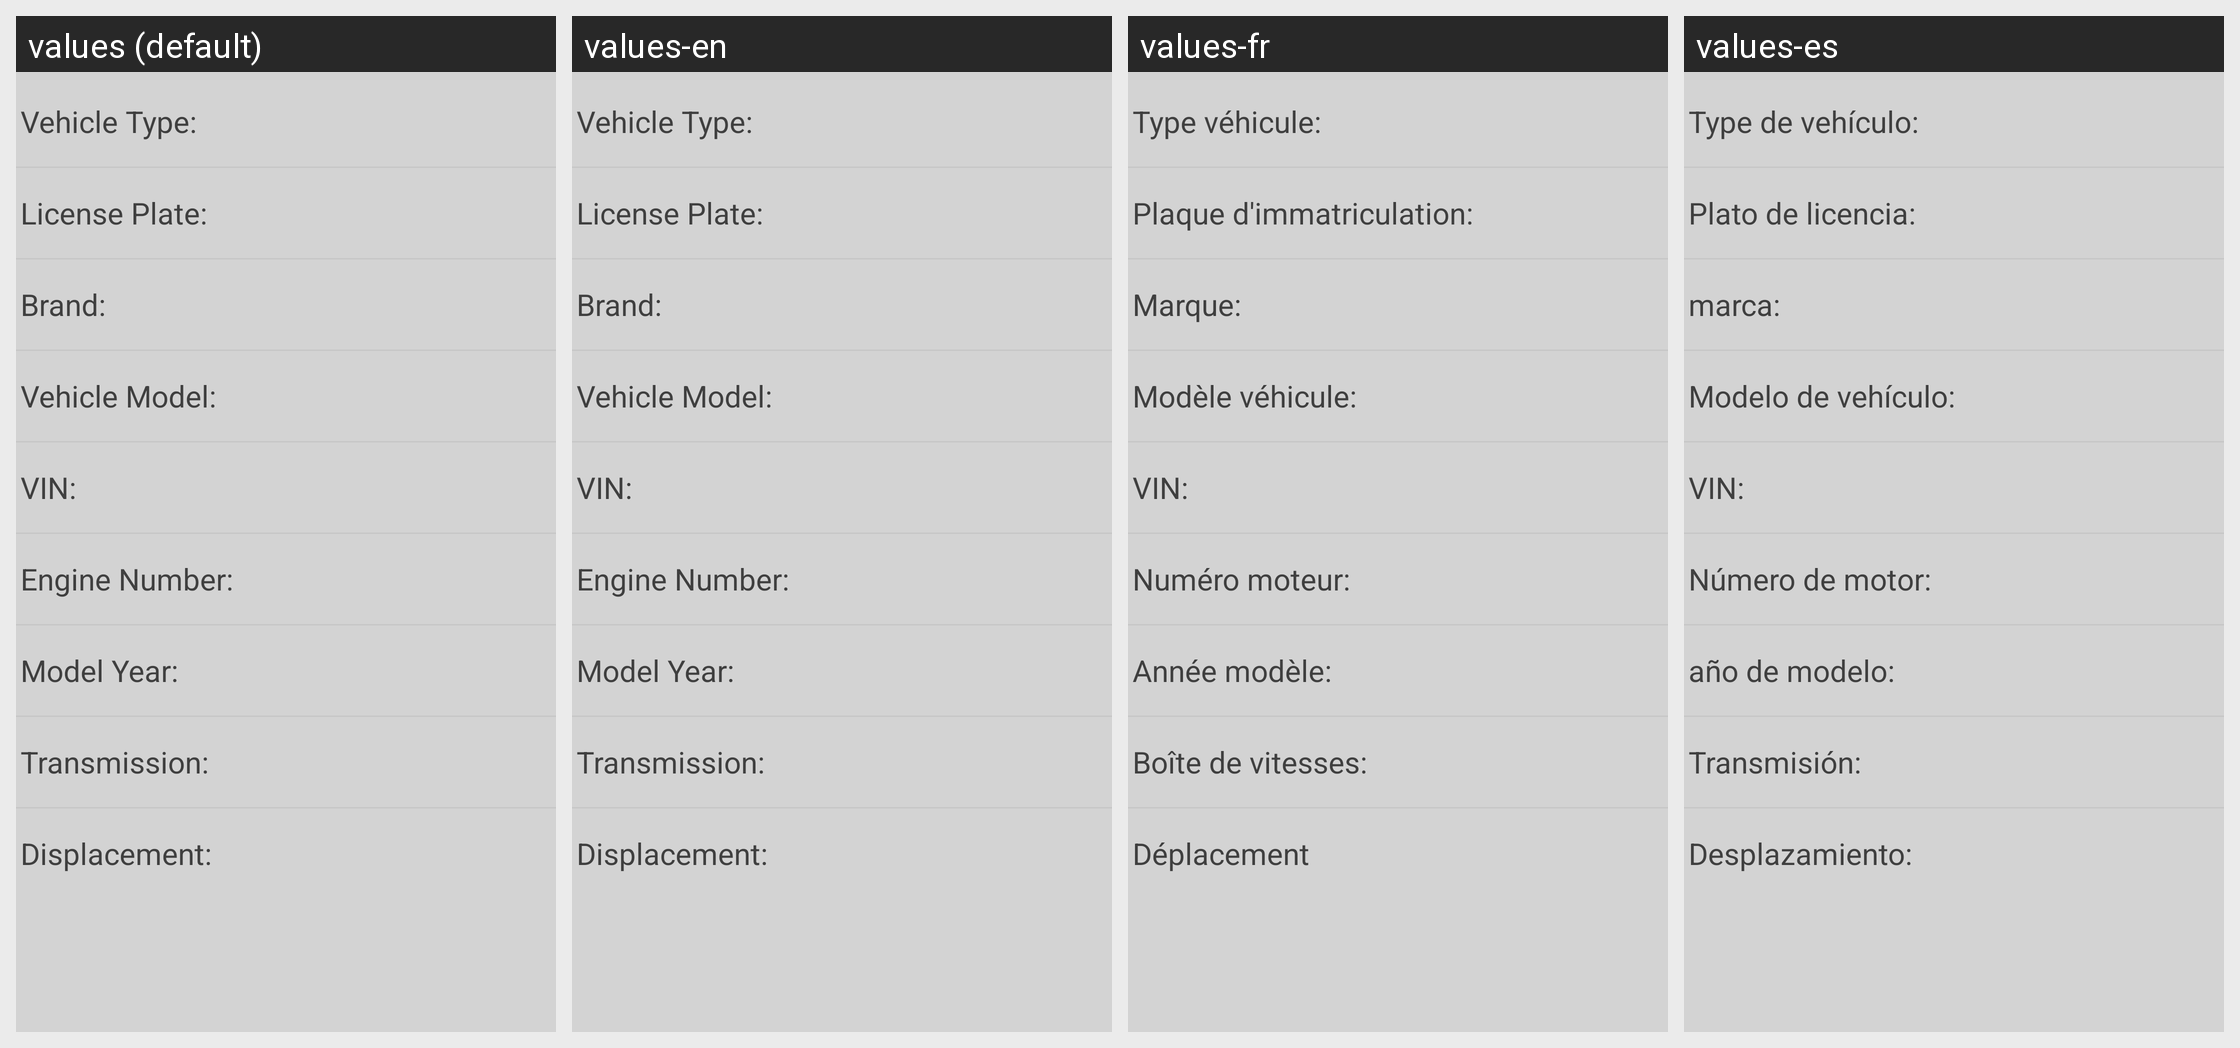

The same Android screen rendered under several of its app's locales, left to right. List the strings drawn on it with the default value and each locale's translation.
Android screen res/layout/fragement_tip.xml rendered under 4 locales, left to right: values (default), values-en, values-fr, values-es. Device: Nexus 5 (rendered at 1080×1920; each locale shown at half size, 540×960, under a caption strip naming it); theme LaunchTheme.
Other locales in the repository, not shown: values-ar, values-cs, values-da, values-de, values-el, values-fa, values-fi, values-hu, values-it, values-ja, values-ko, values-nl, values-pl, values-pt, values-ro, values-ru, values-sr, values-sv, values-tr, values-zh, values-zh-rTW.
Strings drawn on this screen, with the default value and each locale's value (text and hints the layout hard-codes, and strings that could not be matched under every locale, appear in the picture but are not listed):

my_customer_car_type
  values: Vehicle Type:
  values-en: Vehicle Type:
  values-fr: Type véhicule:
  values-es: Type de vehículo:

my_customer_car_num
  values: License Plate:
  values-en: License Plate:
  values-fr: Plaque d'immatriculation:
  values-es: Plato de licencia:

my_customer_car_brand
  values: Brand:
  values-en: Brand:
  values-fr: Marque:
  values-es: marca:

my_customer_car_model
  values: Vehicle Model:
  values-en: Vehicle Model:
  values-fr: Modèle véhicule:
  values-es: Modelo de vehículo:

my_customer_car_vin
  values: VIN:
  values-en: VIN:
  values-fr: VIN:
  values-es: VIN:

my_customer_engine_num
  values: Engine Number:
  values-en: Engine Number:
  values-fr: Numéro moteur:
  values-es: Número de motor:

my_customer_car_year
  values: Model Year:
  values-en: Model Year:
  values-fr: Année modèle:
  values-es: año de modelo:

my_customer_car_gearbox
  values: Transmission:
  values-en: Transmission:
  values-fr: Boîte de vitesses:
  values-es: Transmisión:

my_customer_car_discharge
  values: Displacement:
  values-en: Displacement:
  values-fr: Déplacement
  values-es: Desplazamiento:
